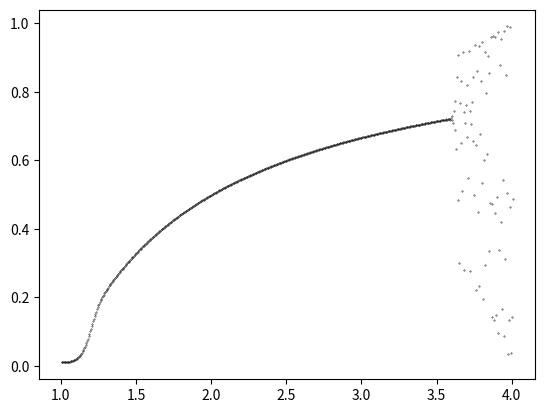

Write Python code to recreate this figure.
# This code plots a simple bifurcation diagram for the logistic map using a recursion

import matplotlib.pylab as plt

limit = 4.0
r = 1.0
x =0.01
delta_r = 0.005

def chaos(x,r,limit):
    if r >= limit:
        return(0)
    else:
        n = r*x*(1-x)
        x = n
        r += delta_r
        print(r, x)
        plt.scatter(r,x, color='black', s=0.1)
        return (chaos(x,r,limit))

z = chaos(x,r,limit)
plt.show()